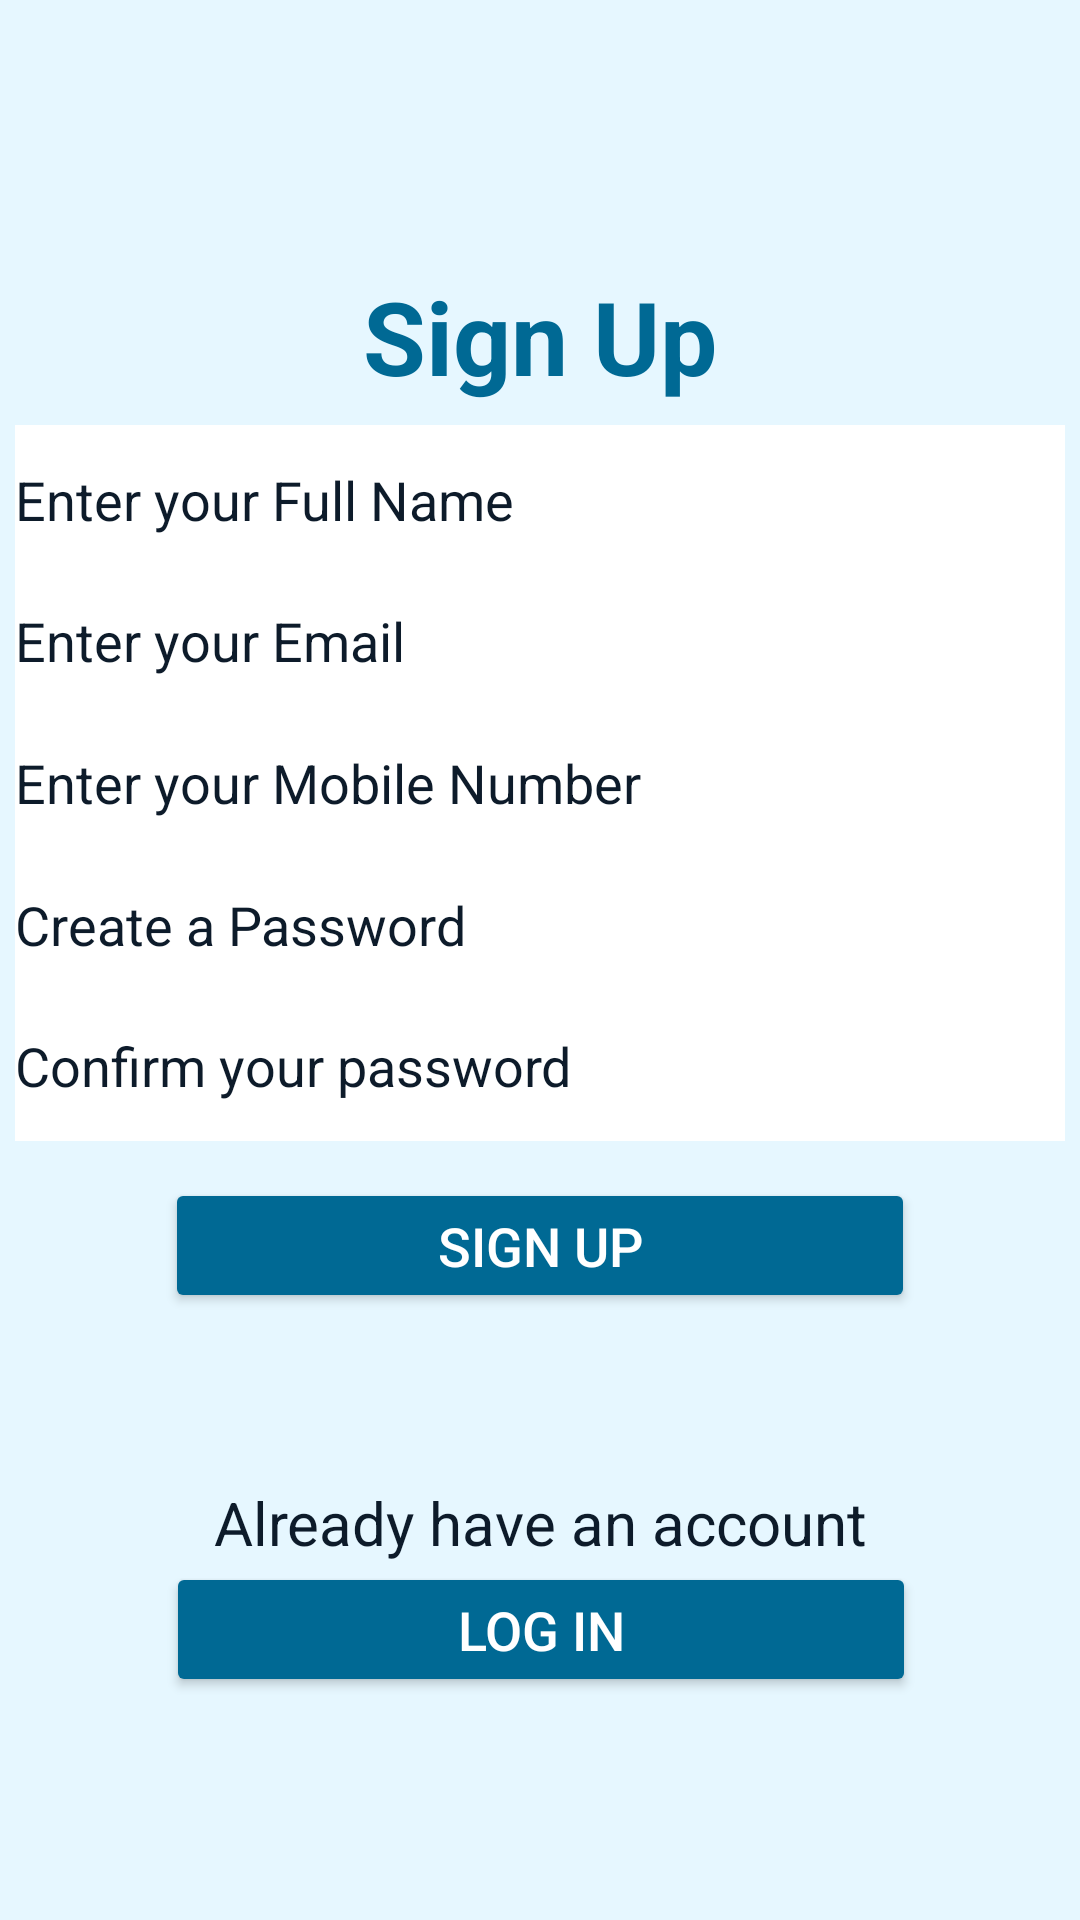

Layout XML and referenced resources for this Android screen:
<!-- AndroidManifest.xml: application theme Theme.AquaConnect -->
<!-- res/layout/activity_signup.xml -->
<?xml version="1.0" encoding="utf-8"?>
<androidx.constraintlayout.widget.ConstraintLayout xmlns:android="http://schemas.android.com/apk/res/android"
    xmlns:app="http://schemas.android.com/apk/res-auto"
    xmlns:tools="http://schemas.android.com/tools"
    android:id="@+id/main"
    android:layout_width="match_parent"
    android:layout_height="match_parent"
    android:background="@color/light_blue"
    tools:context=".SignupActivity">

    <TextView
        android:id="@+id/textView"
        android:layout_width="wrap_content"
        android:layout_height="wrap_content"
        android:text="Sign Up"
        android:textColor="@color/medium_blue"
        android:textSize="34sp"
        android:textStyle="bold"
        app:layout_constraintBottom_toBottomOf="parent"
        app:layout_constraintEnd_toEndOf="parent"
        app:layout_constraintStart_toStartOf="parent"
        app:layout_constraintTop_toTopOf="parent"
        app:layout_constraintVertical_bias="0.15" />

    <com.google.android.material.textfield.TextInputEditText
        android:id="@+id/full_name"
        android:layout_width="350dp"
        android:layout_height="50dp"
        android:background="@color/white"
        android:hint="Enter your Full Name"
        android:textColor="@color/dark_blue"
        android:textColorHint="@color/dark_blue"
        app:layout_constraintBottom_toBottomOf="parent"
        app:layout_constraintEnd_toEndOf="parent"
        app:layout_constraintHorizontal_bias="0.5"
        app:layout_constraintStart_toStartOf="parent"
        app:layout_constraintTop_toTopOf="parent"
        app:layout_constraintVertical_bias="0.24" />

    <com.google.android.material.textfield.TextInputEditText
        android:id="@+id/email"
        android:layout_width="350dp"
        android:layout_height="50dp"
        android:background="@color/white"
        android:hint="Enter your Email"
        android:textColor="@color/dark_blue"
        android:textColorHint="@color/dark_blue"
        app:layout_constraintBottom_toBottomOf="parent"
        app:layout_constraintEnd_toEndOf="parent"
        app:layout_constraintHorizontal_bias="0.5"
        app:layout_constraintStart_toStartOf="parent"
        app:layout_constraintTop_toTopOf="parent"
        app:layout_constraintVertical_bias="0.32" />

    <com.google.android.material.textfield.TextInputEditText
        android:id="@+id/mobile_number"
        android:layout_width="350dp"
        android:layout_height="50dp"
        android:background="@color/white"
        android:hint="Enter your Mobile Number"
        android:textColor="@color/dark_blue"
        android:textColorHint="@color/dark_blue"
        app:layout_constraintBottom_toBottomOf="parent"
        app:layout_constraintEnd_toEndOf="parent"
        app:layout_constraintHorizontal_bias="0.5"
        app:layout_constraintStart_toStartOf="parent"
        app:layout_constraintTop_toTopOf="parent"
        app:layout_constraintVertical_bias="0.40" />

    <com.google.android.material.textfield.TextInputEditText
        android:id="@+id/password"
        android:layout_width="350dp"
        android:layout_height="50dp"
        android:background="@color/white"
        android:hint="Create a Password"
        android:textColor="@color/dark_blue"
        android:textColorHint="@color/dark_blue"
        app:layout_constraintBottom_toBottomOf="parent"
        app:layout_constraintEnd_toEndOf="parent"
        app:layout_constraintHorizontal_bias="0.5"
        app:layout_constraintStart_toStartOf="parent"
        app:layout_constraintTop_toTopOf="parent"
        app:layout_constraintVertical_bias="0.48" />

    <com.google.android.material.textfield.TextInputEditText
        android:id="@+id/confirm_password"
        android:layout_width="350dp"
        android:layout_height="50dp"
        android:background="@color/white"
        android:hint="Confirm your password"
        android:textColor="@color/dark_blue"
        android:textColorHint="@color/dark_blue"
        app:layout_constraintBottom_toBottomOf="parent"
        app:layout_constraintEnd_toEndOf="parent"
        app:layout_constraintHorizontal_bias="0.5"
        app:layout_constraintStart_toStartOf="parent"
        app:layout_constraintTop_toTopOf="parent"
        app:layout_constraintVertical_bias="0.56" />

    <Button
        android:id="@+id/signup_btn"
        android:layout_width="250dp"
        android:layout_height="45dp"
        android:backgroundTint="@color/medium_blue"
        android:text="Sign Up"
        android:textColor="@color/white"
        android:textSize="18sp"
        app:layout_constraintBottom_toBottomOf="parent"
        app:layout_constraintEnd_toEndOf="parent"
        app:layout_constraintStart_toStartOf="parent"
        app:layout_constraintTop_toTopOf="parent"
        app:layout_constraintVertical_bias="0.66" />

    <Button
        android:id="@+id/login_btn"
        android:layout_width="250dp"
        android:layout_height="45dp"
        android:backgroundTint="@color/medium_blue"
        android:text="Log In"
        android:textColor="@color/white"
        android:textSize="18sp"
        app:layout_constraintBottom_toBottomOf="parent"
        app:layout_constraintEnd_toEndOf="parent"
        app:layout_constraintHorizontal_bias="0.503"
        app:layout_constraintStart_toStartOf="parent"
        app:layout_constraintTop_toTopOf="parent"
        app:layout_constraintVertical_bias="0.875" />

    <TextView
        android:id="@+id/textView6"
        android:layout_width="wrap_content"
        android:layout_height="wrap_content"
        android:text="Already have an account"
        android:textColor="@color/dark_blue"
        android:textSize="20sp"
        app:layout_constraintBottom_toBottomOf="parent"
        app:layout_constraintEnd_toEndOf="parent"
        app:layout_constraintStart_toStartOf="parent"
        app:layout_constraintTop_toTopOf="parent"
        app:layout_constraintVertical_bias="0.806" />

    <ProgressBar
        android:id="@+id/progressBar"
        style="?android:attr/progressBarStyle"
        android:layout_width="37dp"
        android:layout_height="37dp"
        android:visibility="invisible"
        app:layout_constraintBottom_toBottomOf="parent"
        app:layout_constraintEnd_toEndOf="parent"
        app:layout_constraintStart_toStartOf="parent"
        app:layout_constraintTop_toTopOf="parent"
        app:layout_constraintVertical_bias="0.744" />

</androidx.constraintlayout.widget.ConstraintLayout>
<!-- resources referenced by this layout -->
<resources>
  <color name="dark_blue">#0D1B2A</color>
  <color name="light_blue">#E6F7FF</color>
  <color name="medium_blue">#006994</color>
  <color name="white">#FFFFFF</color>
  <style name="Theme.AquaConnect" parent="Base.Theme.AquaConnect" />
  <style name="Base.Theme.AquaConnect" parent="Theme.Material3.DayNight.NoActionBar">
          
          
      </style>
</resources>
